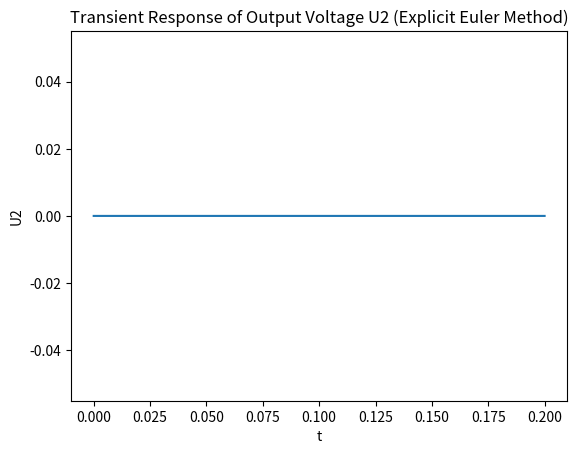

Write Python code to recreate this figure.
import numpy as np
import matplotlib.pyplot as plt

R = 4
L = 0.01
C = 200
I = 100
w = 2 * np.pi * 50

def dydt(y, t):
    u1 = y[0]
    u2 = y[1]
    du1dt = -R * u1 - L * w * u2
    du2dt = -R * u2 - C * w * u1
    return np.array([du1dt, du2dt])

def explicit_euler_step(y, t, h):
    y_next = y + h * dydt(y, t)
    return y_next

y0 = np.array([0, 0])
t = np.arange(0, 0.2, 0.00001)

# Using explicit Euler method manually
y = np.zeros((len(t), len(y0)))
y[0, :] = y0

for i in range(1, len(t)):
    y[i, :] = explicit_euler_step(y[i-1, :], t[i-1], t[1] - t[0])

u2 = y[:, 1]

plt.plot(t, u2)
plt.xlabel('t')
plt.ylabel('U2')
plt.title('Transient Response of Output Voltage U2 (Explicit Euler Method)')
plt.savefig('graph3.png')
plt.show()
